2-way image classification set "dataset_processed" from GitHub (Ptuyizere/Formative2_ML_G9_Preprocess); label vocabulary: parasitized, uninfected.

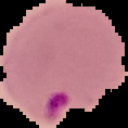
Label: parasitized

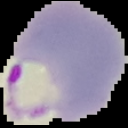
Label: parasitized

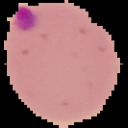
Label: parasitized

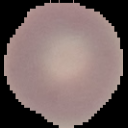
Label: uninfected

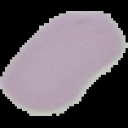
Label: uninfected

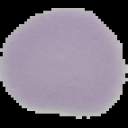
Label: uninfected
